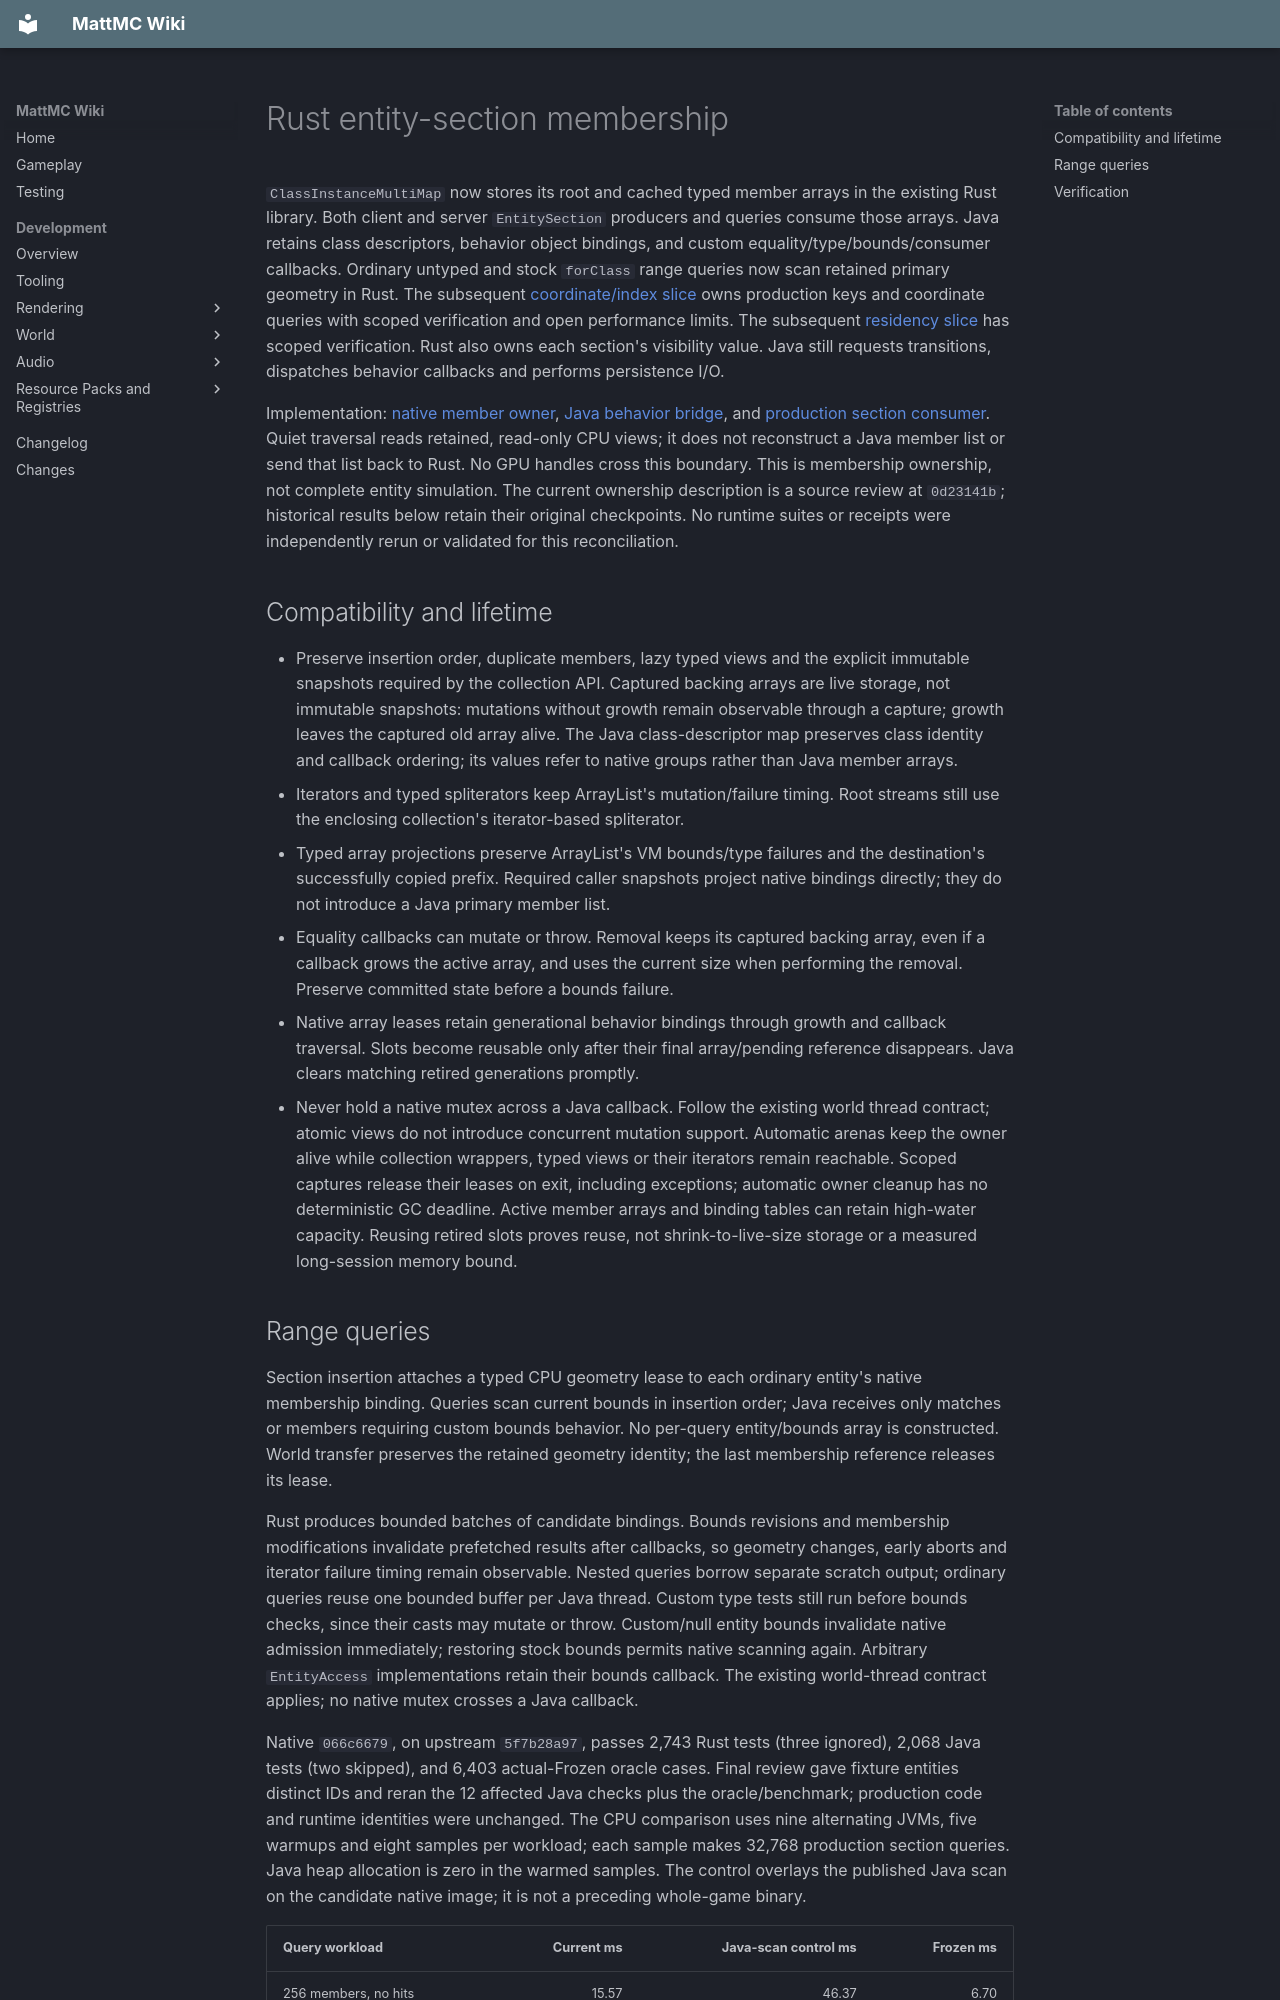

repository: HungLo2020/MattMC · page: development/world/entities/RUST-ENTITY-SECTIONS/index.html · generator: mkdocs

# Rust entity-section membership

`ClassInstanceMultiMap` now stores its root and cached typed member arrays in
the existing Rust library. Both client and server `EntitySection` producers
and queries consume those arrays. Java retains class descriptors, behavior
object bindings, and custom equality/type/bounds/consumer callbacks.
Ordinary untyped and stock `forClass` range queries now scan retained primary
geometry in Rust. The subsequent [coordinate/index slice](RUST-ENTITY-SECTION-INDEX.md) owns production keys and coordinate
queries with scoped verification and open performance limits. The subsequent [residency slice](RUST-ENTITY-RESIDENCY.md) has scoped verification.
Rust also owns each section's visibility value. Java still requests transitions,
dispatches behavior callbacks and performs persistence I/O.

Implementation: [native member owner](https://github.com/HungLo2020/MattMC/tree/0d23141bdaf918ce7314fdf3cc2f846df35d04a3/src/main/rust/world/level/entity_sections),
[Java behavior bridge](https://github.com/HungLo2020/MattMC/blob/0d23141bdaf918ce7314fdf3cc2f846df35d04a3/src/main/java/net/minecraft/util/NativeClassInstanceStorage.java),
and [production section consumer](https://github.com/HungLo2020/MattMC/blob/0d23141bdaf918ce7314fdf3cc2f846df35d04a3/src/main/java/net/minecraft/world/level/entity/EntitySection.java).
Quiet traversal reads retained, read-only CPU views; it does not reconstruct
a Java member list or send that list back to Rust. No GPU handles cross this
boundary. This is membership ownership, not complete entity simulation.
The current ownership description is a source review at `0d23141b`; historical
results below retain their original checkpoints. No runtime suites or receipts
were independently rerun or validated for this reconciliation.

## Compatibility and lifetime

- Preserve insertion order, duplicate members, lazy typed views and the explicit
  immutable snapshots required by the collection API. Captured backing arrays
  are live storage, not immutable snapshots: mutations without growth remain
  observable through a capture; growth leaves the captured old array alive.
  The Java class-descriptor map preserves class identity and callback ordering;
  its values refer to native groups rather than Java member arrays.
- Iterators and typed spliterators keep ArrayList's mutation/failure timing.
  Root streams still use the enclosing collection's iterator-based spliterator.
- Typed array projections preserve ArrayList's VM bounds/type failures and the
  destination's successfully copied prefix. Required caller snapshots project
  native bindings directly; they do not introduce a Java primary member list.
- Equality callbacks can mutate or throw. Removal keeps its captured backing
  array, even if a callback grows the active array, and uses the current size
  when performing the removal. Preserve committed state before a bounds failure.
- Native array leases retain generational behavior bindings through growth and
  callback traversal. Slots become reusable only after their final array/pending
  reference disappears. Java clears matching retired generations promptly.
- Never hold a native mutex across a Java callback. Follow the existing world
  thread contract; atomic views do not introduce concurrent mutation support.
  Automatic arenas keep the owner alive while collection wrappers, typed views
  or their iterators remain reachable. Scoped captures release their leases on
  exit, including exceptions; automatic owner cleanup has no deterministic GC
  deadline. Active member arrays and binding tables can retain high-water
  capacity. Reusing retired slots proves reuse, not shrink-to-live-size storage
  or a measured long-session memory bound.
